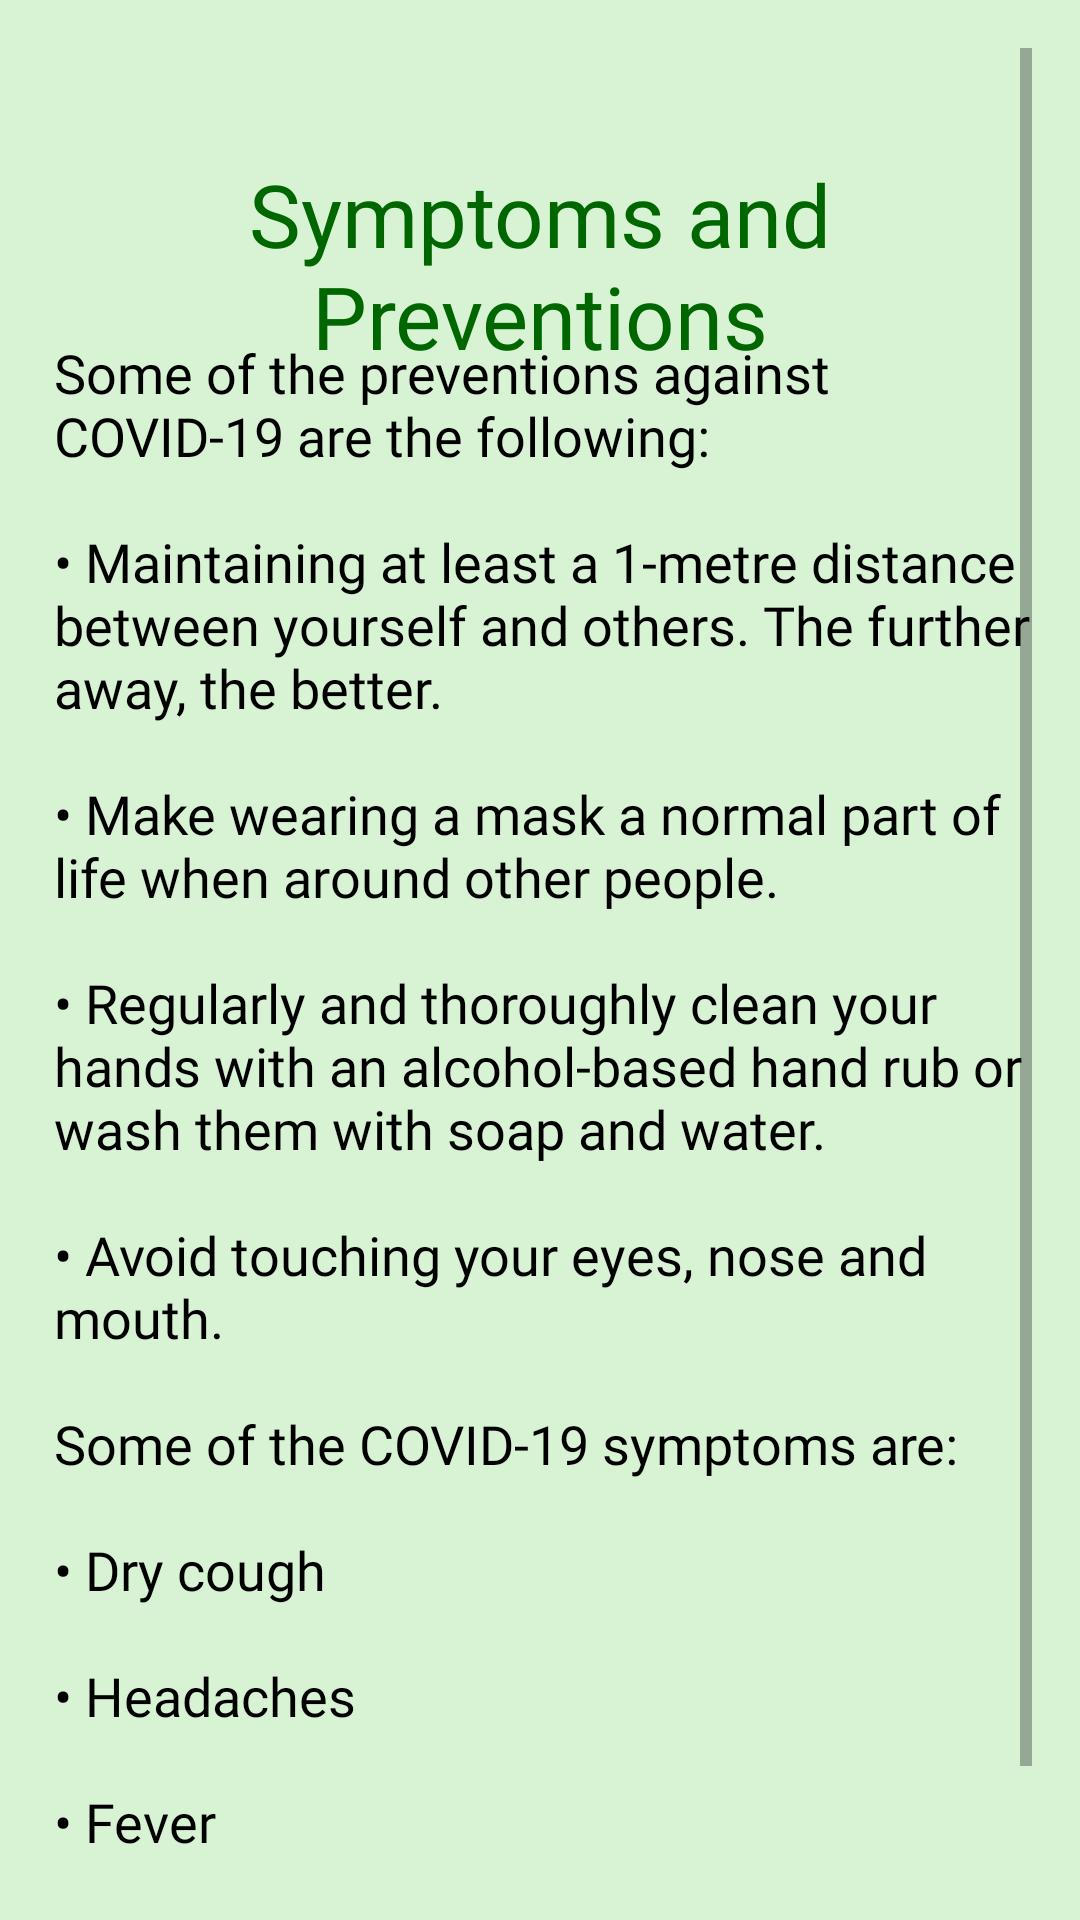

Here is an Android app screen rendered from its layout file. Give the layout XML and the strings, colors and styles it references.
<!-- AndroidManifest.xml: application theme Theme.Team5Covid19Helper -->
<!-- res/layout/activity_symptoms_and_preventions_info.xml -->
<?xml version="1.0" encoding="utf-8"?>
<RelativeLayout
    xmlns:android="http://schemas.android.com/apk/res/android"
    android:layout_width="match_parent"
    android:layout_height="match_parent"
    android:background="#D7F3D4">

    <ScrollView
        android:layout_width="match_parent"
        android:layout_height="match_parent"
        android:layout_margin="16dp">

        <RelativeLayout
            android:layout_width="match_parent"
            android:layout_height="wrap_content">

            <TextView
                android:id="@+id/titleSymAndPrevs"
                android:layout_width="match_parent"
                android:layout_height="wrap_content"
                android:layout_alignParentEnd="true"
                android:layout_marginTop="36dp"
                android:layout_marginEnd="0dp"
                android:fontFamily="@font/rubik"
                android:text="@string/symptoms_and_preventions"
                android:textAlignment="center"
                android:textColor="#006600"
                android:textSize="29sp" />

            <TextView
                android:id="@+id/infoSymptomAndPreventions"
                android:layout_width="360dp"
                android:layout_height="wrap_content"
                android:layout_alignParentStart="true"
                android:layout_marginStart="2dp"
                android:layout_marginTop="96dp"
                android:fontFamily="@font/rubik"
                android:text="@string/symptomsAndPreventsInfo"
                android:textColor="#000000"
                android:textSize="18sp" />
        </RelativeLayout>

    </ScrollView>
</RelativeLayout>
<!-- resources referenced by this layout -->
<resources>
  <string name="symptomsAndPreventsInfo">Some of the preventions against COVID-19 are the following:\n\n• Maintaining at least a 1-metre distance between yourself and others. The further away, the better.\n\n• Make wearing a mask a normal part of life when around other people.\n\n• Regularly and thoroughly clean your hands with an alcohol-based hand rub or wash them with soap and water.\n\n• Avoid touching your eyes, nose and mouth.\n\nSome of the COVID-19 symptoms are:\n\n• Dry cough\n\n• Headaches\n\n• Fever\n\n•Loss of taste and smell</string>
  <string name="symptoms_and_preventions">Symptoms and Preventions</string>
  <style name="Theme.Team5Covid19Helper" parent="Theme.MaterialComponents.DayNight.DarkActionBar">
          
          <item name="colorPrimary">#006600</item>
          <item name="colorPrimaryVariant">#005000</item>
          <item name="colorOnPrimary">@color/white</item>
          
          <item name="colorSecondary">@color/teal_200</item>
          <item name="colorSecondaryVariant">@color/teal_700</item>
          <item name="colorOnSecondary">@color/black</item>
          
          <item name="android:statusBarColor" tools:targetApi="l">?attr/colorPrimaryVariant</item>
          
          <item name="fontFamily">@font/rubik</item>
      </style>
  <!-- not gathered from this repository: default colours our renderer supplied (Android Studio template values) -->
  <color name="teal_200">#FF03DAC5</color>
  <color name="teal_700">#FF018786</color>
  <color name="black">#FF000000</color>
  <color name="white">#FFFFFFFF</color>
</resources>
